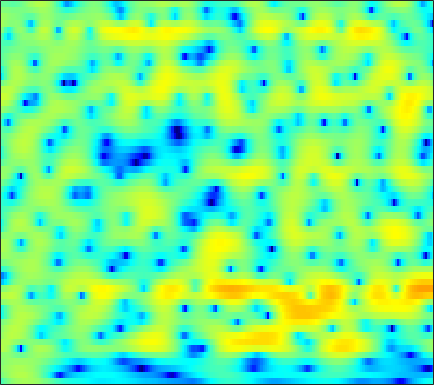

Source data for this figure (header and first rows):
-3.919, -2.872, -1.6885, -0.7127, -0.096725, 0.59555, 1.1409, 1.4722, 1.8163, 2.058, 2.2024, 2.2541, 2.2477, 2.1598, 2.0403, 1.8149, 1.5157, 1.2391, 0.81132, 0.31304, -0.24822, -0.71169, -1.3676, -2.0606
-0.4257, 0.116, 0.7942, 1.405, 1.807, 2.263, 2.619, 2.82, 2.998, 3.072, 3.037, 2.938, 2.709, 2.362, 2.02, 1.451, 0.7406, 0.108, -0.8856, -2.07, -3.479, -4.715, -6.657, -9.033
0.6078, 0.9264, 1.322, 1.678, 1.913, 2.18, 2.382, 2.49, 2.57, 2.574, 2.498, 2.384, 2.153, 1.833, 1.531, 1.039, 0.4452, -0.0679, -0.8433, -1.715, -2.682, -3.454, -4.535, -5.644
0.06372, 0.4016, 0.7718, 1.062, 1.229, 1.395, 1.505, 1.56, 1.603, 1.617, 1.605, 1.578, 1.515, 1.414, 1.311, 1.118, 0.8619, 0.6255, 0.2515, -0.19, -0.6924, -1.109, -1.705, -2.347
0.6727, 0.8684, 0.9337, 0.7972, 0.5725, 0.1365, -0.381, -0.7605, -1.153, -1.291, -1.124, -0.829, -0.3049, 0.2527, 0.6366, 1.054, 1.337, 1.458, 1.487, 1.378, 1.146, 0.8994, 0.4867, -0.01246
3.122, 3.022, 2.629, 1.905, 1.083, -0.4987, -2.867, -5.522, -11.62, -24.02, -10.38, -6.107, -2.759, -0.653, 0.4452, 1.462, 2.095, 2.385, 2.569, 2.541, 2.324, 2.035, 1.49, 0.7388
2.608, 2.798, 2.871, 2.725, 2.481, 1.994, 1.377, 0.8686, 0.2967, -0.08272, -0.1678, -0.09678, 0.09164, 0.2445, 0.2864, 0.2381, 0.0772, -0.0721, -0.2802, -0.4813, -0.6544, -0.8031, -1.082, -1.492
0.8645, 1.709, 2.517, 3.037, 3.273, 3.403, 3.373, 3.261, 3.001, 2.62, 2.092, 1.571, 0.7103, -0.4128, -1.48, -3.285, -5.657, -7.801, -10.55, -10.82, -8.717, -7.026, -5.265, -4.053
0.5485, 1.207, 1.966, 2.577, 2.931, 3.26, 3.42, 3.427, 3.303, 3.014, 2.533, 2.027, 1.142, -8.7766e-05, -1.051, -2.713, -4.639, -6.12, -7.61, -7.963, -7.312, -6.591, -5.638, -4.864
-0.5723, -0.1248, 0.5543, 1.262, 1.77, 2.351, 2.807, 3.041, 3.195, 3.177, 3.007, 2.78, 2.335, 1.747, 1.223, 0.4589, -0.3469, -0.9473, -1.729, -2.496, -3.215, -3.787, -4.614, -5.627
-7.456, -5.665, -3.247, -1.268, -0.08799, 1.169, 2.093, 2.606, 3.069, 3.31, 3.358, 3.304, 3.097, 2.779, 2.476, 1.996, 1.453, 0.993, 0.3019, -0.4517, -1.308, -2.065, -3.285, -4.829
-6.765, -5.218, -3.061, -1.24, -0.1592, 0.9407, 1.719, 2.113, 2.44, 2.559, 2.5, 2.37, 2.106, 1.796, 1.531, 1.165, 0.7778, 0.4828, 0.07662, -0.357, -0.8364, -1.213, -1.735, -2.234
0.7378, 0.949, 1.323, 1.724, 2.014, 2.303, 2.408, 2.35, 2.074, 1.599, 0.9281, 0.3258, -0.5183, -1.256, -1.648, -1.946, -1.996, -1.952, -1.915, -1.95, -2.083, -2.182, -2.288, -2.268
3.041, 3.181, 3.389, 3.571, 3.666, 3.661, 3.481, 3.171, 2.449, 1.289, -0.4284, -2.232, -5.653, -10.82, -13.93, -10.38, -6.735, -5.119, -4.008, -3.832, -4.39, -5.223, -6.627, -7.392
-0.06859, 0.2623, 0.8428, 1.517, 1.978, 2.463, 2.756, 2.824, 2.602, 1.989, 0.9943, 0.01066, -1.533, -2.934, -3.51, -3.368, -2.671, -2.212, -1.99, -2.318, -3.303, -4.579, -6.812, -8.389
-11.54, -11.01, -8.67, -5.907, -4.072, -2.095, -0.6603, 0.1115, 0.8327, 1.233, 1.362, 1.331, 1.202, 1.008, 0.8753, 0.7347, 0.6088, 0.5021, 0.3129, 0.05077, -0.2862, -0.5266, -0.7607, -0.7928
-15.37, -15.09, -11.9, -8.289, -6.084, -3.735, -1.949, -0.9254, 0.1144, 0.8715, 1.39, 1.648, 1.856, 1.944, 1.952, 1.88, 1.725, 1.572, 1.319, 1.004, 0.6664, 0.4182, 0.1066, -0.131
-5.45, -4.977, -4.16, -3.162, -2.351, -1.305, -0.3587, 0.2732, 0.985, 1.55, 1.985, 2.229, 2.446, 2.549, 2.552, 2.463, 2.26, 2.031, 1.611, 1.072, 0.4159, -0.1585, -1.014, -1.915
-0.7661, -0.5657, -0.2612, 0.06381, 0.3159, 0.6616, 0.987, 1.22, 1.527, 1.804, 2.053, 2.218, 2.395, 2.502, 2.517, 2.441, 2.236, 1.97, 1.452, 0.7235, -0.2771, -1.235, -2.87, -5.076
1.588, 1.55, 1.465, 1.328, 1.183, 0.9556, 0.7215, 0.5538, 0.4028, 0.4002, 0.5612, 0.7766, 1.137, 1.5, 1.73, 1.924, 1.943, 1.83, 1.498, 0.9179, 0.07283, -0.7374, -2.088, -3.76
2.71, 2.515, 2.125, 1.562, 0.9933, -0.003813, -1.271, -2.386, -3.892, -4.743, -4.262, -3.221, -1.627, -0.2217, 0.6207, 1.439, 1.927, 2.103, 2.095, 1.837, 1.374, 0.8999, 0.1409, -0.6801
2.53, 2.41, 2.095, 1.54, 0.9179, -0.3239, -2.228, -4.283, -8.49, -14.28, -10.66, -6.558, -2.972, -0.6857, 0.5064, 1.581, 2.238, 2.498, 2.587, 2.436, 2.065, 1.65, 0.9636, 0.139
0.006078, 0.3796, 0.8308, 1.09, 1.14, 0.9801, 0.5656, 0.1731, -0.3365, -0.5838, -0.3979, -0.02094, 0.6415, 1.273, 1.645, 1.975, 2.121, 2.126, 2.006, 1.742, 1.299, 0.8374, -0.0299, -1.286
-5.974, -3.85, -1.635, -0.01557, 0.852, 1.682, 2.218, 2.454, 2.641, 2.701, 2.667, 2.581, 2.355, 1.986, 1.593, 0.9623, 0.253, -0.2221, -0.6466, -0.7961, -0.7669, -0.7757, -1.019, -1.654
-7.078, -4.837, -2.428, -0.5687, 0.507, 1.601, 2.394, 2.801, 3.133, 3.232, 3.087, 2.807, 2.159, 1.106, -0.01171, -2.119, -5.222, -8.405, -11.69, -8.626, -5.03, -3.215, -1.639, -0.7547
-4.421, -3.513, -2.308, -1.227, -0.4957, 0.3522, 1.011, 1.416, 1.791, 1.984, 1.968, 1.795, 1.321, 0.521, -0.3379, -1.857, -3.756, -5.197, -6.142, -5.231, -3.415, -2.132, -0.7479, 0.2315
-4.561, -4.084, -3.526, -3.008, -2.628, -2.101, -1.542, -1.118, -0.5612, -0.06889, 0.3185, 0.5144, 0.6355, 0.605, 0.4882, 0.2566, 0.01011, -0.1197, -0.1414, 0.04578, 0.3877, 0.6986, 1.099, 1.413
-5.078, -5.286, -5.721, -6.188, -6.428, -6.395, -5.757, -4.997, -3.79, -2.58, -1.498, -0.7932, -0.01046, 0.6, 0.9684, 1.351, 1.646, 1.831, 2.036, 2.215, 2.357, 2.433, 2.465, 2.396
-5.026, -6.122, -8.219, -11.44, -15.06, -20.39, -15.27, -11.28, -7.651, -5.098, -3.178, -2.008, -0.71, 0.3398, 0.9923, 1.705, 2.264, 2.592, 2.923, 3.145, 3.261, 3.279, 3.194, 2.982
-3.253, -4.327, -6.048, -8.101, -9.556, -10.73, -10.18, -9.088, -7.33, -5.63, -4.015, -2.888, -1.505, -0.2809, 0.5067, 1.377, 2.052, 2.427, 2.791, 3.004, 3.102, 3.109, 3.044, 2.887
-0.4929, -1.133, -2.126, -3.223, -4.082, -5.2, -6.266, -6.948, -7.539, -7.293, -6.001, -4.615, -2.719, -1.073, -0.06927, 0.9411, 1.591, 1.875, 2.018, 1.975, 1.845, 1.76, 1.74, 1.832
1.69, 1.393, 0.7854, -0.06675, -0.9312, -2.456, -4.707, -7.192, -13.14, -27.9, -11.07, -6.547, -2.948, -0.7005, 0.4047, 1.29, 1.579, 1.446, 0.798, -0.3326, -1.8, -2.8, -3.19, -2.111
0.8279, 0.9861, 1.028, 0.8444, 0.5383, -0.07918, -0.9272, -1.625, -2.407, -2.616, -2.03, -1.246, -0.1341, 0.7476, 1.17, 1.351, 1.051, 0.4711, -0.8557, -3.045, -6.586, -10.82, -14.85, -8.309
-2.619, -1.798, -0.8775, -0.1978, 0.174, 0.4876, 0.6584, 0.7317, 0.8168, 0.936, 1.096, 1.233, 1.383, 1.423, 1.341, 1.026, 0.4761, -0.103, -1.067, -2.181, -3.265, -3.855, -4.116, -3.633
-5.839, -4.085, -2.259, -0.8608, -0.04138, 0.8119, 1.449, 1.808, 2.16, 2.39, 2.507, 2.512, 2.399, 2.139, 1.833, 1.273, 0.529, -0.1338, -1.125, -2.147, -3.088, -3.634, -4.048, -3.993
-5.471, -3.767, -1.922, -0.4519, 0.4406, 1.425, 2.185, 2.633, 3.076, 3.35, 3.464, 3.437, 3.244, 2.855, 2.423, 1.648, 0.6117, -0.3543, -1.918, -3.82, -6.009, -7.723, -9.36, -9.331
-2.912, -2.03, -0.914, 0.09007, 0.7833, 1.594, 2.292, 2.731, 3.203, 3.526, 3.685, 3.692, 3.537, 3.167, 2.736, 1.923, 0.8092, -0.2655, -2.108, -4.574, -8.009, -11.62, -18.29, -16.63
-1.732, -1.438, -0.9899, -0.456, 0.003673, 0.6668, 1.362, 1.861, 2.459, 2.942, 3.274, 3.41, 3.428, 3.253, 2.986, 2.439, 1.655, 0.9115, -0.2888, -1.711, -3.266, -4.416, -5.66, -6.451
-2.336, -2.851, -3.393, -3.445, -3.07, -2.067, -0.8655, 0.03026, 1.071, 1.909, 2.537, 2.87, 3.145, 3.246, 3.211, 3.031, 2.697, 2.349, 1.78, 1.095, 0.3297, -0.2775, -1.137, -2.056
-4.092, -6.418, -11.35, -17.51, -13.16, -7.442, -4.091, -2.368, -0.7523, 0.3577, 1.129, 1.555, 1.979, 2.272, 2.428, 2.562, 2.63, 2.625, 2.55, 2.394, 2.145, 1.9, 1.461, 0.9121
-2.023, -3.417, -5.336, -6.397, -6.179, -4.935, -3.588, -2.822, -2.096, -1.673, -1.422, -1.27, -1.039, -0.7321, -0.4485, -0.02338, 0.4488, 0.8202, 1.287, 1.703, 2.029, 2.195, 2.321, 2.304
1.455, 0.9743, 0.2964, -0.3282, -0.7441, -1.249, -1.858, -2.452, -3.475, -4.726, -5.986, -6.688, -6.983, -6.548, -5.962, -5.008, -3.941, -3.044, -1.77, -0.5335, 0.5676, 1.252, 1.98, 2.468
3.745, 3.524, 3.093, 2.463, 1.879, 0.8405, -0.5748, -1.94, -4.448, -8.16, -14.31, -23.73, -20.54, -14.94, -13.59, -13.1, -12.1, -10.03, -6.602, -3.64, -1.374, -0.09181, 1.139, 1.964
4.533, 4.474, 4.255, 3.847, 3.388, 2.53, 1.363, 0.2351, -1.65, -3.965, -6.457, -8.09, -9.579, -10.63, -11.78, -14.38, -15.32, -12.19, -7.465, -4.089, -1.771, -0.5461, 0.5191, 1.085
2.979, 3.175, 3.369, 3.464, 3.406, 3.159, 2.689, 2.171, 1.325, 0.3448, -0.6992, -1.462, -2.375, -3.126, -3.552, -3.82, -3.649, -3.198, -2.3, -1.318, -0.5269, -0.1285, 0.06002, -0.2285
-1.554, -0.6798, 0.4982, 1.479, 2.05, 2.552, 2.757, 2.752, 2.558, 2.193, 1.713, 1.322, 0.8179, 0.3722, 0.1145, -0.1019, -0.1632, -0.08636, 0.08302, 0.2525, 0.3076, 0.1908, -0.243, -1.121
-9.536, -5.954, -2.67, -0.4521, 0.7475, 1.849, 2.521, 2.796, 2.883, 2.715, 2.357, 1.996, 1.436, 0.8724, 0.5102, 0.1725, 0.07299, 0.1277, 0.3227, 0.535, 0.6597, 0.6196, 0.3119, -0.3239
-6.514, -4.563, -2.204, -0.326, 0.7471, 1.805, 2.469, 2.713, 2.743, 2.443, 1.819, 1.135, -0.05012, -1.467, -2.553, -3.597, -3.651, -3.042, -1.815, -0.611, 0.3201, 0.8098, 1.158, 1.175
-2.916, -2.017, -0.833, 0.1935, 0.8319, 1.505, 1.906, 2.007, 1.895, 1.438, 0.5805, -0.3923, -2.245, -5.118, -8.517, -18.13, -17.53, -9.866, -5.087, -2.295, -0.4805, 0.4656, 1.318, 1.805
-2.428, -1.829, -1.111, -0.4876, -0.08054, 0.3398, 0.6107, 0.6997, 0.6341, 0.3401, -0.2167, -0.8056, -1.836, -3.09, -4.042, -4.924, -4.837, -4.147, -2.809, -1.447, -0.2994, 0.3864, 1.098, 1.59
-2.762, -2.45, -2.093, -1.728, -1.45, -1.099, -0.7664, -0.5478, -0.3645, -0.303, -0.3724, -0.4958, -0.7372, -0.9836, -1.124, -1.192, -1.076, -0.8561, -0.4388, 0.03423, 0.4854, 0.777, 1.079, 1.295
-2.932, -3.194, -3.519, -3.621, -3.454, -2.882, -2.128, -1.572, -0.9259, -0.4589, -0.1573, -0.02855, 0.08459, 0.1814, 0.2744, 0.4444, 0.668, 0.8654, 1.119, 1.314, 1.417, 1.415, 1.29, 1.052
-2.144, -3.828, -6.956, -10.19, -9.676, -6.186, -3.319, -1.838, -0.5179, 0.2151, 0.5219, 0.5703, 0.5432, 0.5627, 0.7058, 1.113, 1.688, 2.123, 2.604, 2.878, 2.858, 2.614, 1.953, 0.8617
1.171, -0.4835, -3.222, -5.519, -5.379, -3.174, -1.052, 0.06148, 0.8684, 0.9714, 0.3866, -0.4839, -2.183, -3.846, -3.996, -2.251, 0.08171, 1.537, 2.934, 3.73, 3.939, 3.705, 2.837, 1.191
2.577, 1.938, 1.152, 0.5927, 0.3907, 0.3763, 0.4811, 0.5108, 0.318, -0.2873, -1.482, -2.924, -5.906, -10.3, -11.42, -6.827, -2.922, -0.9162, 0.8739, 1.91, 2.354, 2.354, 1.946, 1.158
1.953, 1.636, 1.236, 0.9002, 0.7036, 0.4785, 0.2833, 0.1161, -0.1607, -0.5499, -1.062, -1.513, -2.084, -2.394, -2.301, -1.722, -0.8335, -0.1406, 0.6508, 1.175, 1.407, 1.395, 1.151, 0.7004
0.6528, 0.4585, 0.2175, 0.0004524, -0.1473, -0.3052, -0.4138, -0.4598, -0.4724, -0.4361, -0.3561, -0.2615, -0.08434, 0.1744, 0.4191, 0.7927, 1.186, 1.455, 1.724, 1.843, 1.768, 1.57, 1.13, 0.4855
-1.482, -1.57, -1.693, -1.863, -2.018, -2.19, -2.262, -2.183, -1.879, -1.347, -0.6664, -0.1048, 0.6431, 1.339, 1.808, 2.349, 2.767, 2.982, 3.115, 3.06, 2.787, 2.425, 1.718, 0.7342
